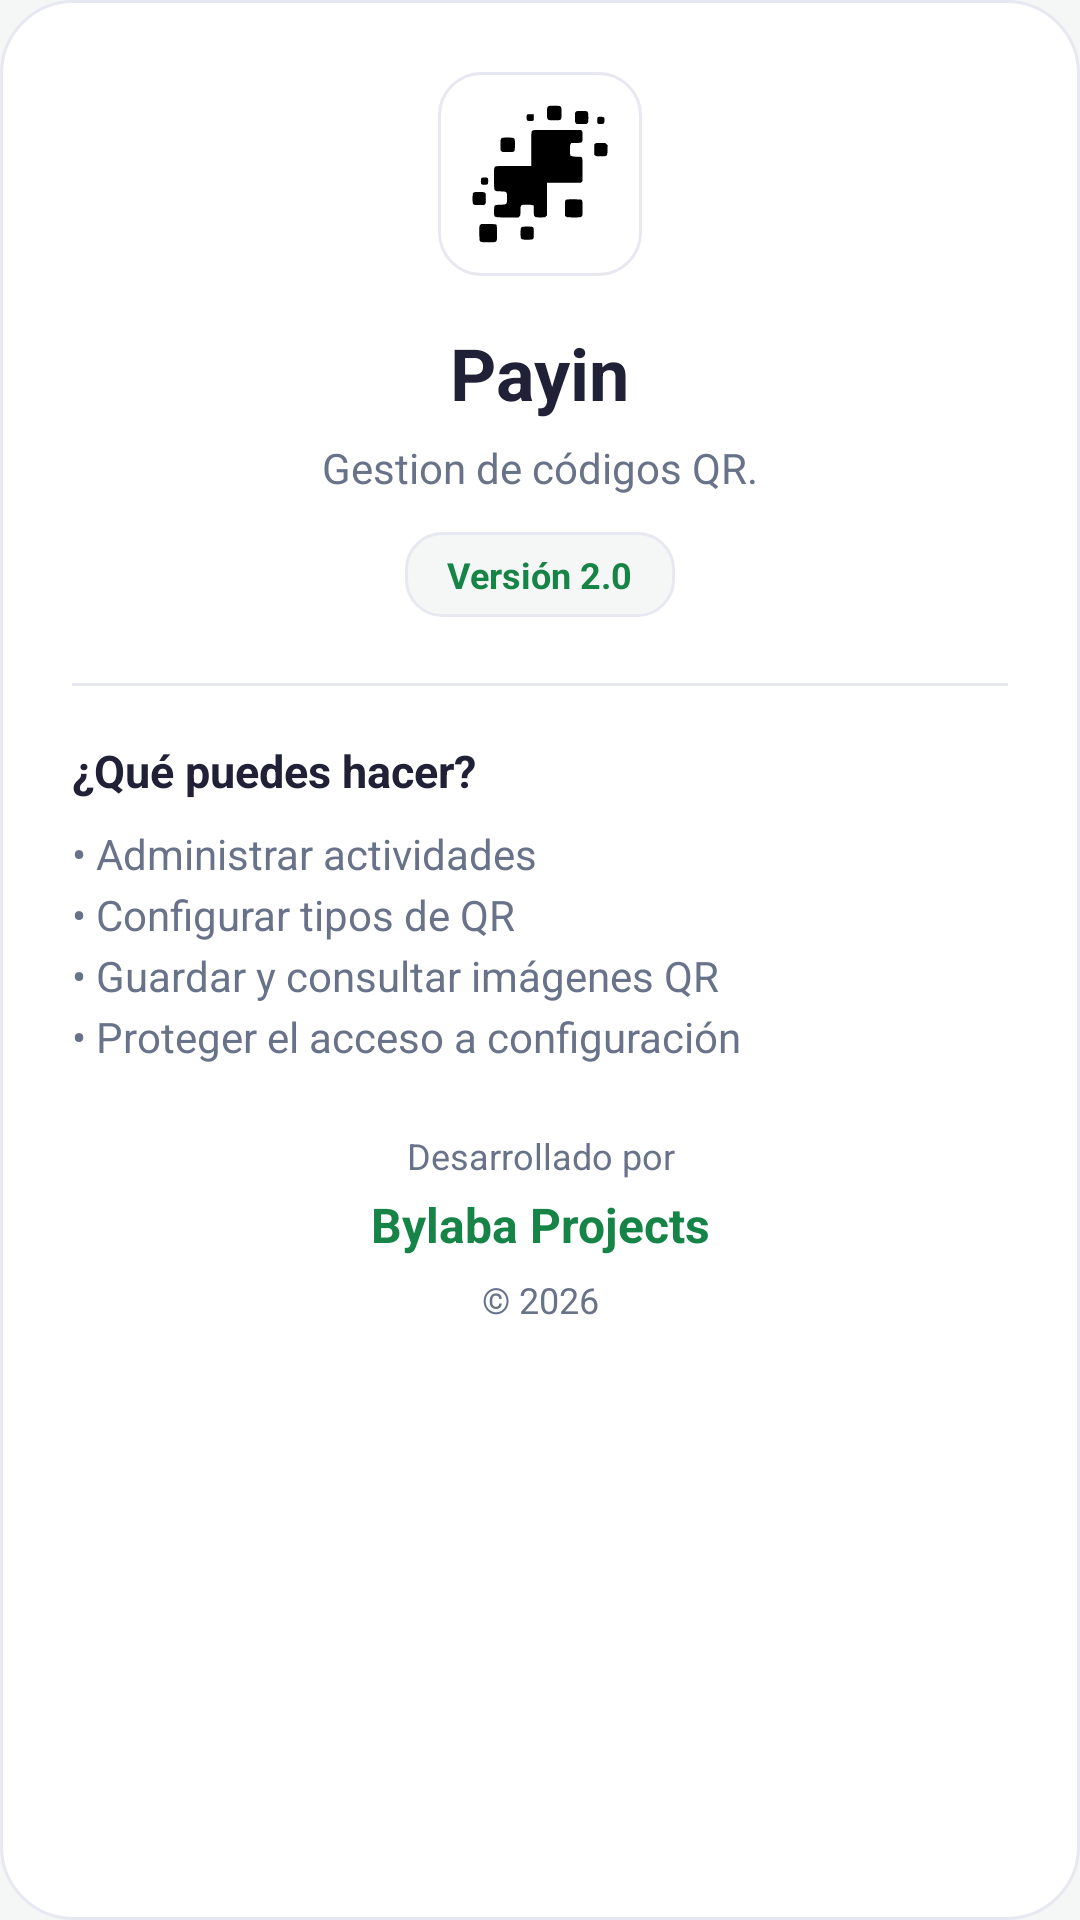

Here is an Android app screen rendered from its layout file. Give the layout XML and the strings, colors and styles it references.
<!-- AndroidManifest.xml: application theme Theme.ContainerQR -->
<!-- res/layout/dialogo_acerca_de.xml -->
<?xml version="1.0" encoding="utf-8"?>
<LinearLayout xmlns:android="http://schemas.android.com/apk/res/android"
    android:layout_width="match_parent"
    android:layout_height="wrap_content"
    android:orientation="vertical"
    android:gravity="center_horizontal"
    android:padding="24dp"
    xmlns:app="http://schemas.android.com/apk/res-auto"
    android:background="@drawable/bg_dialog_password">

    <ImageView
        android:layout_width="68dp"
        android:layout_height="68dp"
        android:src="@drawable/icon_bylaba_projects"
        android:padding="2dp"
        android:background="@drawable/bg_icon_surface"
        android:contentDescription="@null"
        android:scaleType="fitCenter"
        app:tint="@color/black" />

    <TextView
        android:layout_width="wrap_content"
        android:layout_height="wrap_content"
        android:layout_marginTop="16dp"
        android:text="Payin"
        android:textColor="@color/text_primary"
        android:textSize="24sp"
        android:textStyle="bold" />

    <TextView
        android:layout_width="match_parent"
        android:layout_height="wrap_content"
        android:layout_marginTop="6dp"
        android:gravity="center"
        android:text="Gestion de códigos QR."
        android:textColor="@color/text_secondary"
        android:textSize="14sp" />

    <TextView
        android:layout_width="wrap_content"
        android:layout_height="wrap_content"
        android:layout_marginTop="12dp"
        android:paddingHorizontal="14dp"
        android:paddingVertical="6dp"
        android:background="@drawable/bg_button_secondary"
        android:text="Versión 2.0"
        android:textColor="@color/primary"
        android:textSize="12sp"
        android:textStyle="bold" />

    <View
        android:layout_width="match_parent"
        android:layout_height="1dp"
        android:layout_marginTop="22dp"
        android:layout_marginBottom="18dp"
        android:background="@color/border" />

    <TextView
        android:layout_width="match_parent"
        android:layout_height="wrap_content"
        android:text="¿Qué puedes hacer?"
        android:textColor="@color/text_primary"
        android:textSize="15sp"
        android:textStyle="bold" />

    <TextView
        android:layout_width="match_parent"
        android:layout_height="wrap_content"
        android:layout_marginTop="8dp"
        android:lineSpacingExtra="4dp"
        android:text="• Administrar actividades&#10;• Configurar tipos de QR&#10;• Guardar y consultar imágenes QR&#10;• Proteger el acceso a configuración"
        android:textColor="@color/text_secondary"
        android:textSize="14sp" />

    <TextView
        android:layout_width="match_parent"
        android:layout_height="wrap_content"
        android:layout_marginTop="22dp"
        android:gravity="center"
        android:text="Desarrollado por"
        android:textColor="@color/text_secondary"
        android:textSize="12sp" />

    <TextView
        android:layout_width="match_parent"
        android:layout_height="wrap_content"
        android:layout_marginTop="4dp"
        android:gravity="center"
        android:text="Bylaba Projects"
        android:textColor="@color/primary"
        android:textSize="16sp"
        android:textStyle="bold" />

    <TextView
        android:layout_width="match_parent"
        android:layout_height="wrap_content"
        android:layout_marginTop="6dp"
        android:gravity="center"
        android:text="© 2026"
        android:textColor="@color/text_secondary"
        android:textSize="12sp" />

</LinearLayout>
<!-- resources referenced by this layout -->
<resources>
  <color name="black">#FF000000</color>
  <color name="border">#E8E8F1</color>
  <color name="primary">#168447</color>
  <color name="text_primary">#202136</color>
  <color name="text_secondary">#68738A</color>
  <!-- drawable bg_button_secondary (drawable) -->
  <?xml version="1.0" encoding="utf-8"?>
  <shape xmlns:android="http://schemas.android.com/apk/res/android">
      <solid android:color="#FFF4F7F5" />
      <corners android:radius="12dp" />
      <stroke android:width="1dp" android:color="@color/border" />
  </shape>
  <!-- drawable bg_dialog_password (drawable) -->
  <?xml version="1.0" encoding="utf-8"?>
  <shape xmlns:android="http://schemas.android.com/apk/res/android">
      <solid android:color="@color/surface_card" />
      <corners android:radius="24dp" />
      <stroke
          android:width="1dp"
          android:color="@color/border" />
  </shape>
  <!-- drawable bg_icon_surface (drawable) -->
  <?xml version="1.0" encoding="utf-8"?>
  <shape xmlns:android="http://schemas.android.com/apk/res/android">
      <solid android:color="@color/surface_card" />
      <corners android:radius="14dp" />
      <stroke android:width="1dp" android:color="@color/border" />
  </shape>
  <!-- drawable icon_bylaba_projects: vector/xml drawable (drawable, 4110 chars, omitted) -->
  <style name="Theme.ContainerQR" parent="Base.Theme.ContainerQR" />
  <color name="surface_card">#FFFFFFFF</color>
  <style name="Base.Theme.ContainerQR" parent="Theme.Material3.Light.NoActionBar">
          <item name="colorPrimary">@color/primary</item>
          <item name="colorOnPrimary">@color/white</item>
  
          <item name="colorSecondary">@color/primary</item>
          <item name="colorOnSecondary">@color/white</item>
  
          <item name="colorTertiary">@color/primary</item>
  
          <item name="android:colorAccent">@color/primary</item>
          <item name="android:statusBarColor">@color/surface_app</item>
          <item name="android:navigationBarColor">@color/surface_app</item>
          <item name="android:windowLightStatusBar">true</item>
          <item name="android:windowBackground">@color/surface_app</item>
      </style>
  <color name="white">#FFFFFFFF</color>
  <color name="surface_app">#F4F7F5</color>
</resources>
